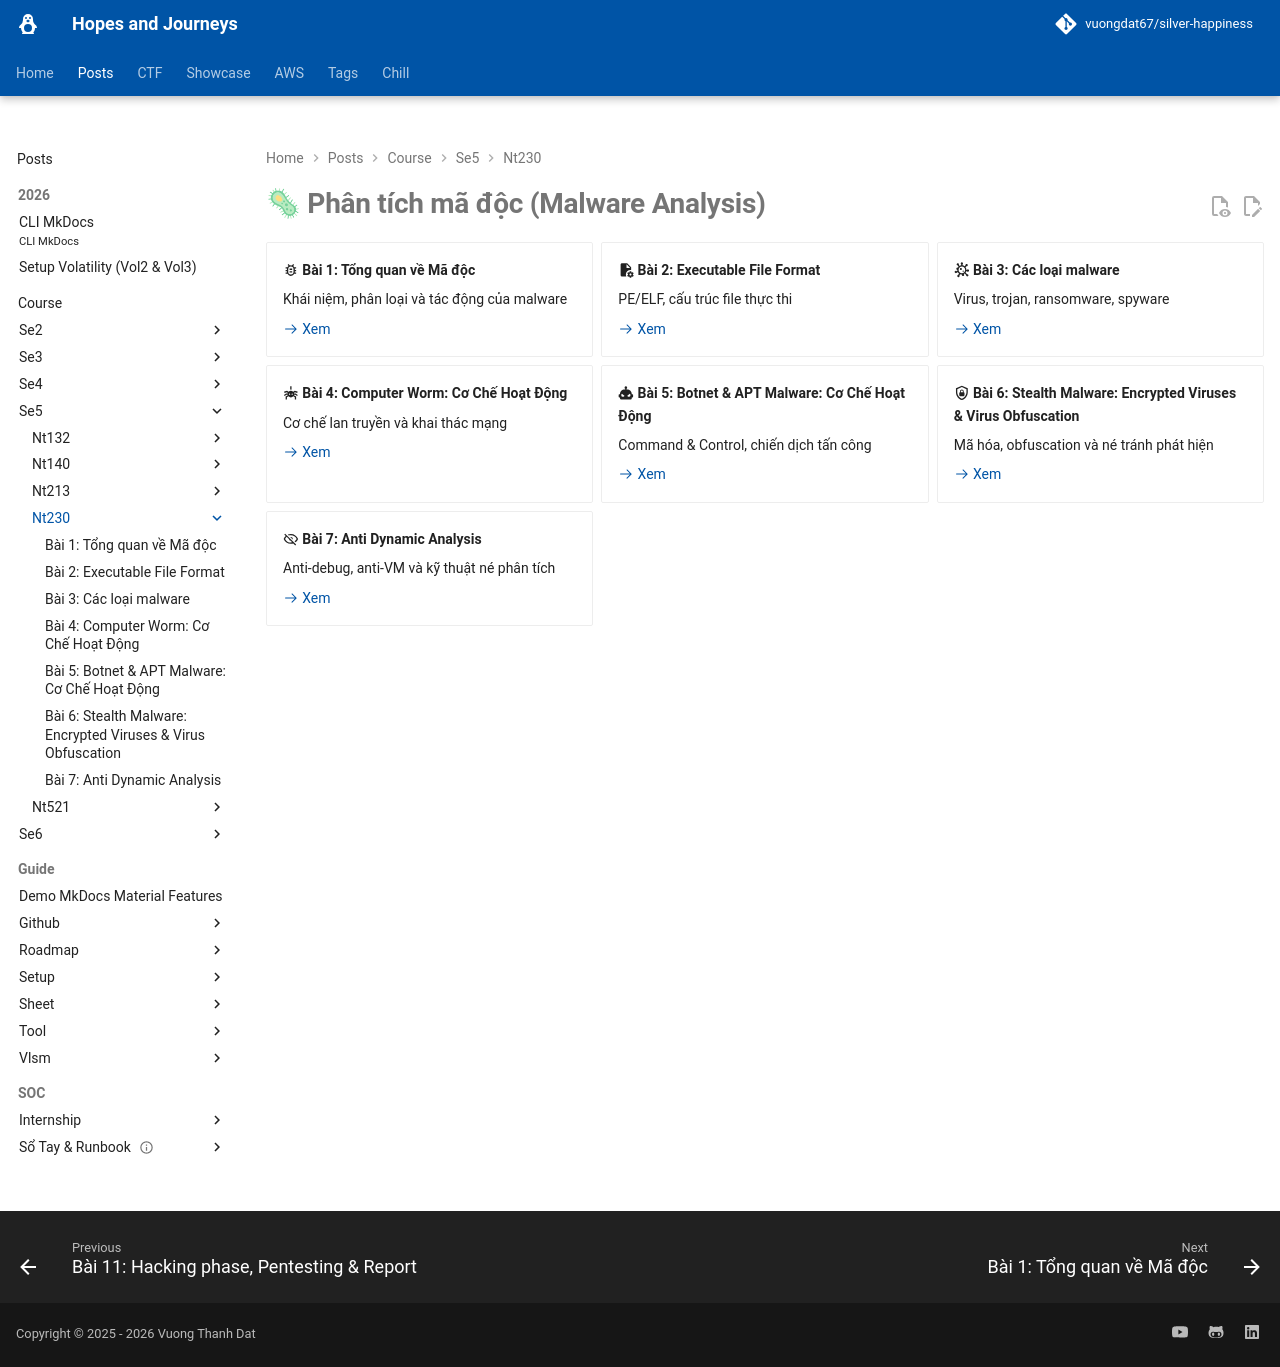

repository: vuongdat67/silver-happiness · page: posts/course/se5/nt230/index.html · generator: mkdocs

---
hide: toc
---

# 🦠 Phân tích mã độc (Malware Analysis)

<div class="grid cards" markdown>

-   :material-bug-outline: __Bài 1: Tổng quan về Mã độc__

    Khái niệm, phân loại và tác động của malware

    [:octicons-arrow-right-24: Xem](L1.md)

-   :material-file-cog: __Bài 2: Executable File Format__

    PE/ELF, cấu trúc file thực thi

    [:octicons-arrow-right-24: Xem](L2.md)

-   :material-virus-outline: __Bài 3: Các loại malware__

    Virus, trojan, ransomware, spyware

    [:octicons-arrow-right-24: Xem](L3.md)

-   :material-spider-thread: __Bài 4: Computer Worm: Cơ Chế Hoạt Động__

    Cơ chế lan truyền và khai thác mạng

    [:octicons-arrow-right-24: Xem](L4.md)

-   :material-robot-angry: __Bài 5: Botnet & APT Malware: Cơ Chế Hoạt Động__

    Command & Control, chiến dịch tấn công

    [:octicons-arrow-right-24: Xem](L5.md)

-   :material-shield-lock-outline: __Bài 6: Stealth Malware: Encrypted Viruses & Virus Obfuscation__

    Mã hóa, obfuscation và né tránh phát hiện

    [:octicons-arrow-right-24: Xem](L6.md)

-   :material-eye-off-outline: __Bài 7: Anti Dynamic Analysis__

    Anti-debug, anti-VM và kỹ thuật né phân tích

    [:octicons-arrow-right-24: Xem](L7.md)

</div>
